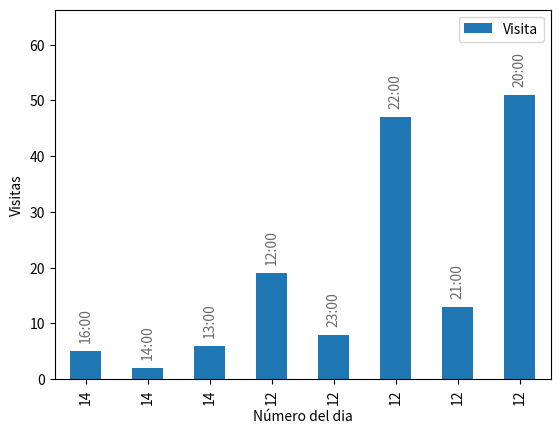

Python code for this plot:
import pandas as pd
import matplotlib.pyplot as plt



data = {"Dia": (14, 14, 14, 12, 12, 12, 12, 12),
        "Hora": (16, 14, 13, 12, 23, 22, 21, 20),
        "Visita": (5, 2, 6, 19, 8, 47, 13, 51)}

visitsPerDay = pd.DataFrame(data)
ax = visitsPerDay.plot.bar("Dia", "Visita")

for i, bar in enumerate(ax.patches):
    ax.text(bar.get_x() + bar.get_width() / 2, bar.get_height() + 1.5,
            f"{visitsPerDay['Hora'][i]}:00",
            horizontalalignment= 'center', verticalalignment='bottom',
            fontsize=10, rotation=90, color='dimgrey')

ax.set_xlabel("Número del dia")
ax.set_ylabel("Visitas")
ax.margins(x=0, y=0.3)

plt.show()